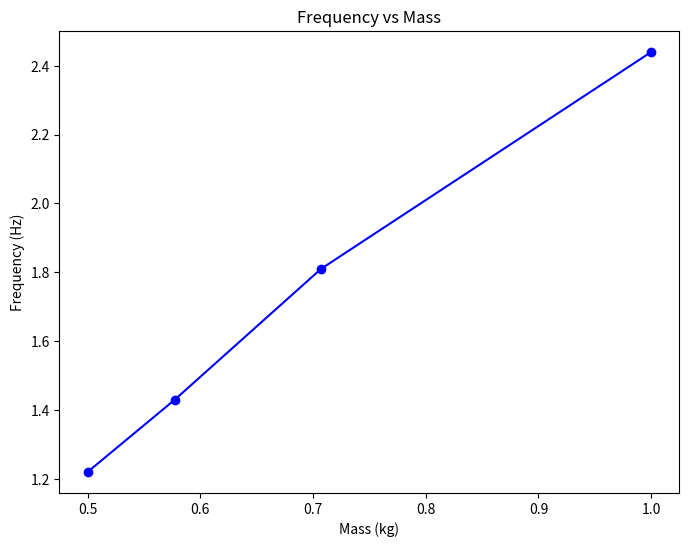

Reproduce this figure in Python.
# [redacted]

import matplotlib.pyplot as plt
import numpy as np

def find_slope(a, b):
    slope, intercept = np.polyfit(a,b,1)
    return slope, intercept

fig, ax = plt.subplots(figsize=(8, 6))

y = np.array([2.44, 1.81, 1.43, 1.22]) # frequency
x = np.array([1, 2, 3, 4]) # mass

x = 1/np.sqrt(x)

# Set plot title and axes labels
ax.set(title = "Frequency vs Mass",
       xlabel = "Mass (kg)",
       ylabel = "Frequency (Hz)")

ax.plot(x, y, marker='o', color="b")

slope, intercept = find_slope(x,y)

print(f"""Slope: {slope} \nIntercept: {intercept}""")

plt.show()
